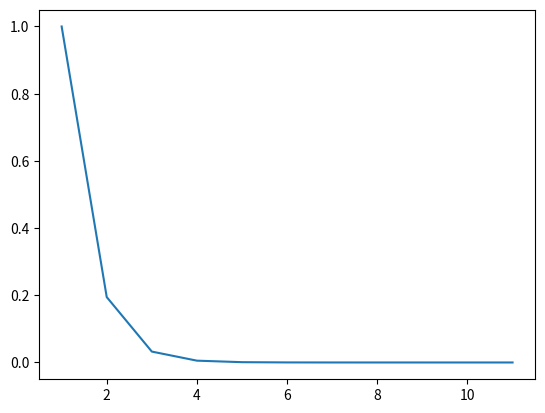

The script that saved this image:
import matplotlib.pyplot as plt 
import numpy as np

def main():
    x_old = 0.0
    y_old = 0.0
    acceptable_error = 0.0000001
    
    i = 0
    graph_arr_x = []
    graph_arr_y = []

    while True:
        x_new = (5.0 - y_old) / 2.0
        y_new = (x_new - 6.0) / 3.0;
        x_error = abs((x_new - x_old) / x_new)
        y_error = abs((y_new - y_old) / y_new)
        ave_error = (x_error + y_error) / 2.0
        x_old = x_new
        y_old = y_new
        i = i + 1
        print(
            "Iteration %d\nNew x value: %lf\nNew y value: %lf\nX Error: %lf\nY Error: %lf\nAverage Error:%lf\n\n"
            % (i, x_new, y_new, x_error, y_error, ave_error)
        )
        graph_arr_x.append(i)
        graph_arr_y.append(ave_error)
        if (ave_error < acceptable_error):
            print(
                "Acceptable Error Reached!\nResults\nX=%lf, Y=%lf, Error=%lf" %  
                (x_new, y_old, ave_error)
            )
            break
    plt.plot(graph_arr_x, graph_arr_y)
    plt.show()

main()
